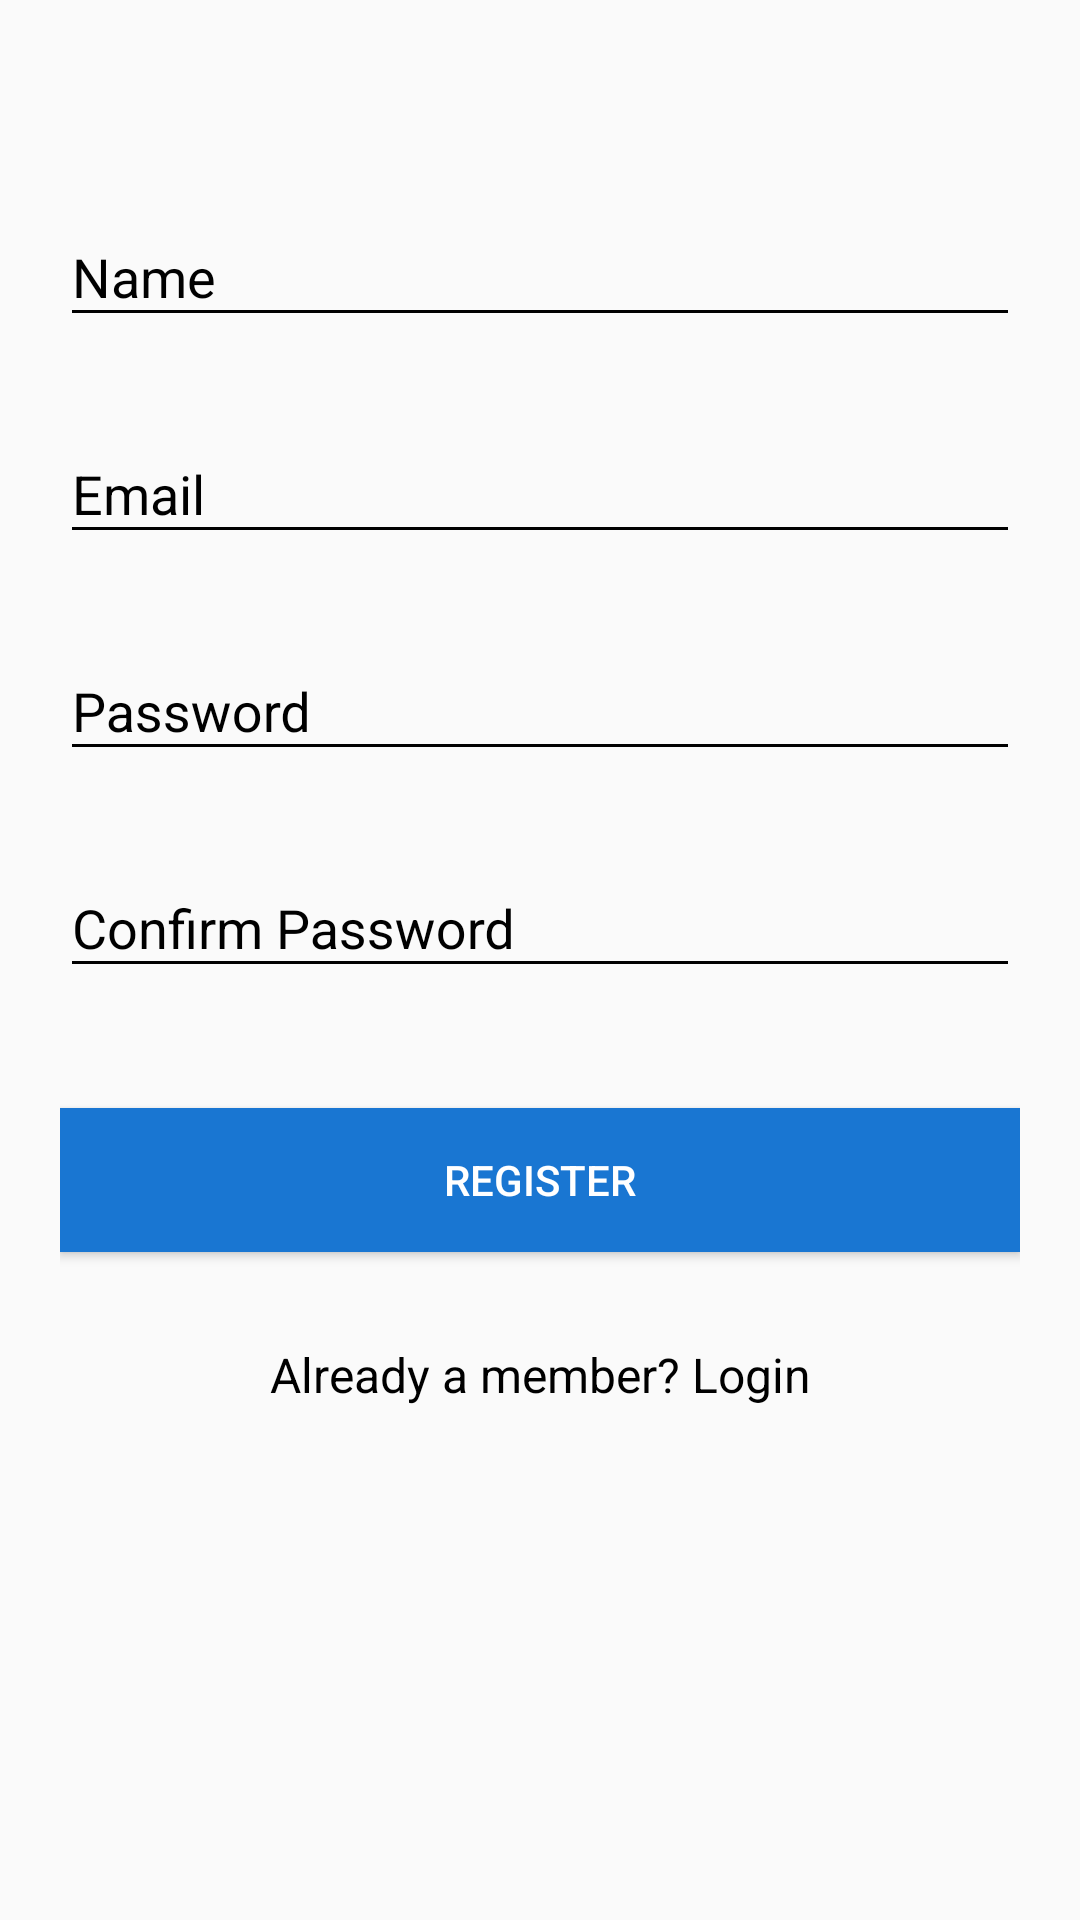

Here is an Android app screen rendered from its layout file. Give the layout XML and the strings, colors and styles it references.
<!-- AndroidManifest.xml: application theme AppTheme -->
<!-- res/layout/activity_register.xml -->
<?xml version="1.0" encoding="utf-8"?>

<android.support.v4.widget.NestedScrollView xmlns:android="http://schemas.android.com/apk/res/android"
    xmlns:tools="http://schemas.android.com/tools"
    android:id="@+id/nestedScrollView"
    android:layout_width="match_parent"
    android:layout_height="match_parent"
    android:background="@drawable/nil"
    android:paddingBottom="20dp"
    android:paddingLeft="20dp"
    android:paddingRight="20dp"
    android:paddingTop="20dp"

   >

    <android.support.v7.widget.LinearLayoutCompat
        android:layout_width="match_parent"
        android:layout_height="match_parent"
        android:orientation="vertical">


        <android.support.design.widget.TextInputLayout
            android:id="@+id/textInputLayoutName"
            android:layout_width="match_parent"
            android:layout_height="wrap_content"
            android:layout_marginTop="40dp">

            <android.support.design.widget.TextInputEditText
                android:id="@+id/textInputEditTextName"
                android:layout_width="match_parent"
                android:layout_height="wrap_content"
                android:hint="@string/hint_name"
                android:inputType="text"
                android:maxLines="1"
                android:textColor="#000000" />
        </android.support.design.widget.TextInputLayout>

        <android.support.design.widget.TextInputLayout
            android:id="@+id/textInputLayoutEmail"
            android:layout_width="match_parent"
            android:layout_height="wrap_content"
            android:layout_marginTop="20dp">

            <android.support.design.widget.TextInputEditText
                android:id="@+id/textInputEditTextEmail"
                android:layout_width="match_parent"
                android:layout_height="wrap_content"
                android:hint="@string/hint_email"
                android:inputType="text"
                android:maxLines="1"
                android:textColor="#000000" />
        </android.support.design.widget.TextInputLayout>

        <android.support.design.widget.TextInputLayout
            android:id="@+id/textInputLayoutPassword"
            android:layout_width="match_parent"
            android:layout_height="wrap_content"
            android:layout_marginTop="20dp">

            <android.support.design.widget.TextInputEditText
                android:id="@+id/textInputEditTextPassword"
                android:layout_width="match_parent"
                android:layout_height="wrap_content"
                android:hint="@string/hint_password"
                android:inputType="textPassword"
                android:maxLines="1"
                android:textColor="#000000" />
        </android.support.design.widget.TextInputLayout>

        <android.support.design.widget.TextInputLayout
            android:id="@+id/textInputLayoutConfirmPassword"
            android:layout_width="match_parent"
            android:layout_height="wrap_content"
            android:layout_marginTop="20dp">

            <android.support.design.widget.TextInputEditText
                android:id="@+id/textInputEditTextConfirmPassword"
                android:layout_width="match_parent"
                android:layout_height="wrap_content"
                android:hint="@string/hint_confirm_password"
                android:inputType="textPassword"
                android:maxLines="1"
                android:textColor="#000000" />
        </android.support.design.widget.TextInputLayout>

        <android.support.v7.widget.AppCompatButton
            android:id="@+id/appCompatButtonRegister"
            android:layout_width="match_parent"
            android:layout_height="wrap_content"
            android:layout_marginTop="40dp"
            android:textColor="#ffffff"
            android:background="@color/colorPrimaryDark"
            android:text="@string/text_register" />

        <android.support.v7.widget.AppCompatTextView
            android:id="@+id/appCompatTextViewLoginLink"
            android:layout_width="fill_parent"
            android:layout_height="wrap_content"
            android:textColor="#000000"
            android:layout_marginTop="30dp"
            android:gravity="center"
            android:text="Already a member? Login"
            android:textSize="16dp" />
    </android.support.v7.widget.LinearLayoutCompat>
</android.support.v4.widget.NestedScrollView>
<!-- resources referenced by this layout -->
<resources>
  <color name="colorPrimaryDark">#1976D2</color>
  <string name="hint_confirm_password">Confirm Password</string>
  <string name="hint_email">Email</string>
  <string name="hint_name">Name</string>
  <string name="hint_password">Password</string>
  <string name="text_register">Register</string>
  <style name="AppTheme" parent="Theme.AppCompat.Light.NoActionBar">
          <item name="colorPrimary">@color/colorPrimary</item>
          <item name="colorPrimaryDark">@color/colorPrimaryDark</item>
          <item name="colorAccent">#d50000</item>
          <item name="android:textColor">#d50000</item>
          <item name="android:textColorHint">#000000</item>
          <item name="colorControlNormal">#000000</item>
          <item name="colorControlActivated">#000000</item>
  
      </style>
  <color name="colorPrimary">#2196F3</color>
</resources>
